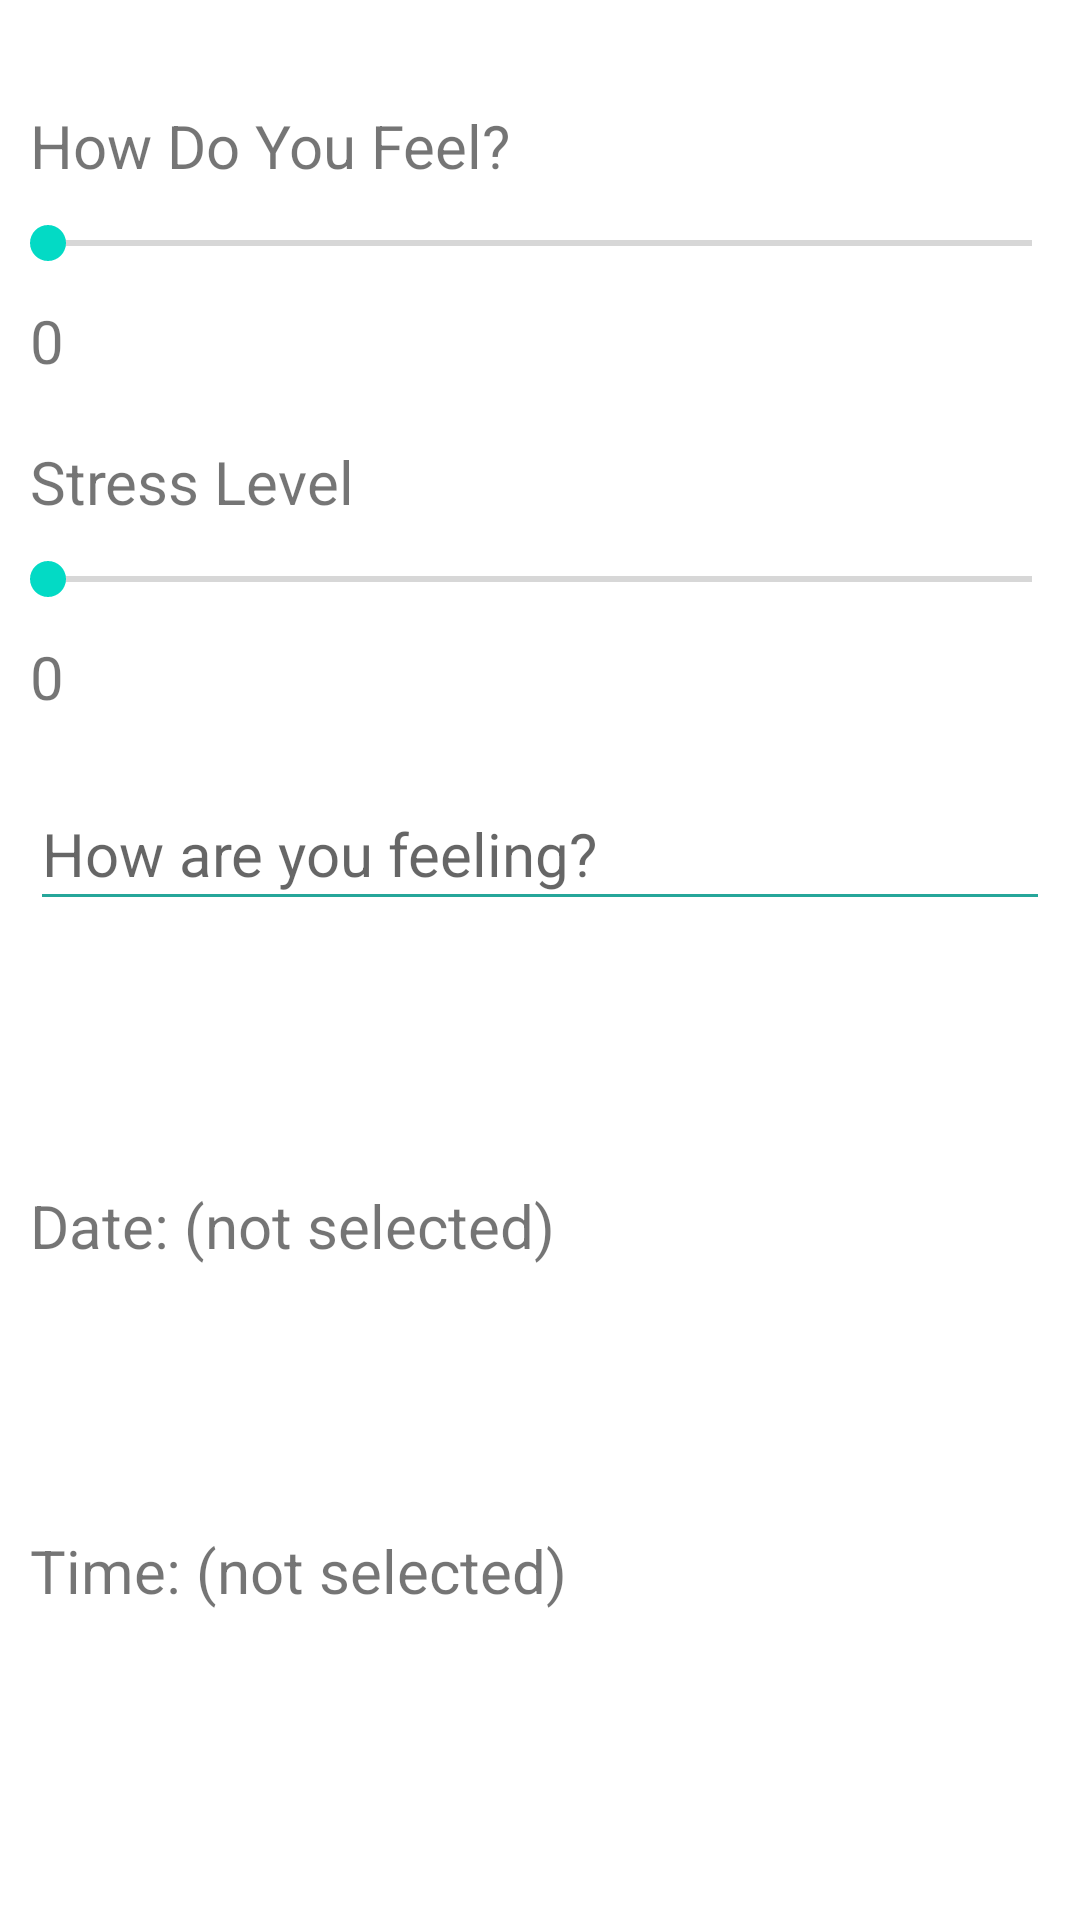

Android layout source for this screen:
<!-- AndroidManifest.xml: application theme Theme.CrohnsManagment1 -->
<!-- res/layout/fragment_update_mood.xml -->
<?xml version="1.0" encoding="utf-8"?>
<RelativeLayout xmlns:android="http://schemas.android.com/apk/res/android"
    xmlns:tools="http://schemas.android.com/tools"
    android:layout_width="match_parent"
    android:layout_height="match_parent"
    android:background="@android:color/white"
    tools:context="ui.fragments.updateMood.UpdateMood">

    <ScrollView
        android:layout_width="match_parent"
        android:layout_height="wrap_content"
        android:layout_centerInParent="true">


        <LinearLayout
            android:id="@+id/ll_textviews_update"
            android:layout_width="match_parent"
            android:layout_height="match_parent"
            android:gravity="center"
            android:orientation="vertical">

            <TextView
                android:id="@+id/tv_mood_update"
                android:layout_width="match_parent"
                android:layout_height="wrap_content"
                android:layout_margin="10dp"
                android:text="How Do You Feel?"
                android:textSize="20dp"/>

            <SeekBar
                android:id="@+id/mood_seek_update"
                android:scrollbarSize="20dp"
                android:tooltipText="How are you feeling?"
                android:layout_width="match_parent"
                android:layout_height="wrap_content" />

            <TextView
                android:id="@+id/tv_mood_rating_update"
                android:layout_width="match_parent"
                android:layout_height="wrap_content"
                android:layout_margin="10dp"
                android:text="0"
                android:textSize="20dp"/>

            <TextView
                android:id="@+id/tv_stress_update"
                android:layout_width="match_parent"
                android:layout_height="wrap_content"
                android:layout_margin="10dp"
                android:text="Stress Level"
                android:textSize="20dp"/>


            <SeekBar
                android:id="@+id/stress_seek_update"
                android:scrollbarSize="20dp"
                android:tooltipText="Stress Level"
                android:layout_width="match_parent"
                android:layout_height="wrap_content"/>

            <TextView
                android:id="@+id/tv_stress_rating_update"
                android:layout_width="match_parent"
                android:layout_height="wrap_content"
                android:layout_margin="10dp"
                android:text="0"
                android:textSize="20dp"/>

            <EditText
                android:id="@+id/et_moodDescription_update"
                android:layout_width="match_parent"
                android:layout_height="wrap_content"
                android:layout_margin="10dp"
                android:backgroundTint="#26A69A"
                android:hint="How are you feeling?"
                android:inputType="textLongMessage"
                android:minHeight="48dp"
                android:textColor="@android:color/black"
                android:textSize="20sp" />

            <Button
                android:id="@+id/btn_pickDate_update"
                android:layout_width="match_parent"
                android:layout_height="wrap_content"
                android:layout_margin="10dp"
                android:background="@drawable/round_button"
                android:backgroundTint="#EF5350"
                android:clickable="true"
                android:focusable="true"
                android:foreground="?android:attr/selectableItemBackground"
                android:minHeight="48dp"
                android:text="Pick a date"
                android:textSize="20sp"
                android:textColor="@android:color/white" />

            <TextView
                android:id="@+id/tv_dateSelected_update"
                android:layout_width="match_parent"
                android:layout_height="wrap_content"
                android:layout_margin="10dp"
                android:text="Date: (not selected)"
                android:textSize="20sp" />

            <Button
                android:id="@+id/btn_pickTime_update"
                android:layout_width="match_parent"
                android:layout_height="wrap_content"
                android:layout_margin="10dp"
                android:background="@drawable/round_button"
                android:backgroundTint="#42A5F5"
                android:clickable="true"
                android:focusable="true"
                android:foreground="?android:attr/selectableItemBackground"
                android:minHeight="48dp"
                android:text="Pick a time"
                android:textSize="20sp"
                android:textColor="@android:color/white" />

            <TextView
                android:id="@+id/tv_timeSelected_update"
                android:layout_width="match_parent"
                android:layout_height="wrap_content"
                android:layout_margin="10dp"
                android:text="Time: (not selected)"
                android:textSize="20sp" />


            <Button
                android:id="@+id/btn_confirm_update"
                android:layout_width="match_parent"
                android:layout_height="wrap_content"
                android:layout_margin="10dp"
                android:background="@drawable/round_button"
                android:backgroundTint="#26A69A"
                android:clickable="true"
                android:focusable="true"
                android:foreground="?android:attr/selectableItemBackground"
                android:minHeight="48dp"
                android:text="Confirm"
                android:textSize="20sp"
                android:textColor="@android:color/white" />

        </LinearLayout>

    </ScrollView>


</RelativeLayout>
<!-- resources referenced by this layout -->
<resources>
  <style name="Theme.CrohnsManagment1" parent="Theme.MaterialComponents.DayNight.DarkActionBar">
          
          <item name="colorPrimary">@color/purple_500</item>
  
  
          
          <item name="colorSecondary">@color/teal_200</item>
  
  
          
  
          
  
  
      </style>
  <!-- not gathered from this repository: default colours our renderer supplied (Android Studio template values) -->
  <color name="purple_500">#FF6200EE</color>
  <color name="teal_200">#FF03DAC5</color>
</resources>
